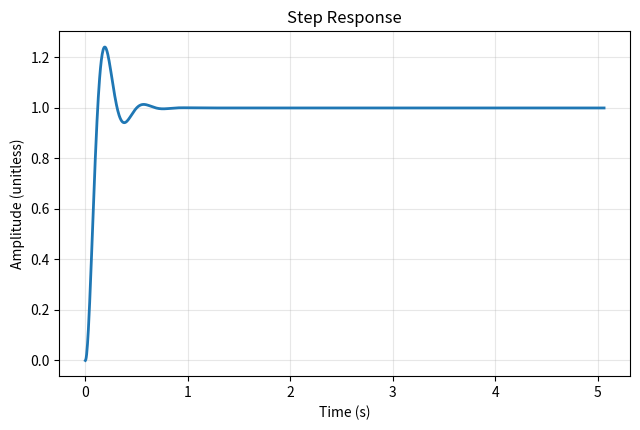
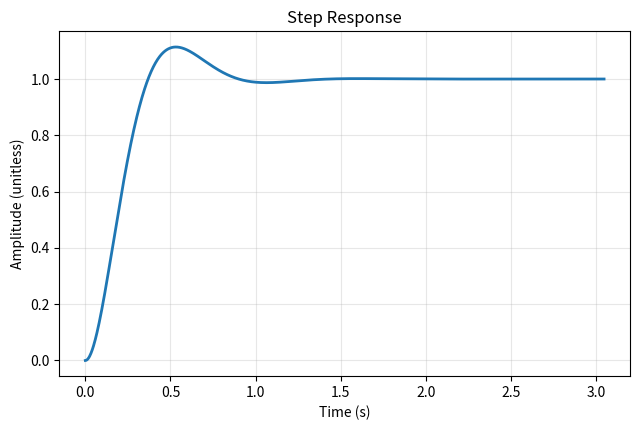
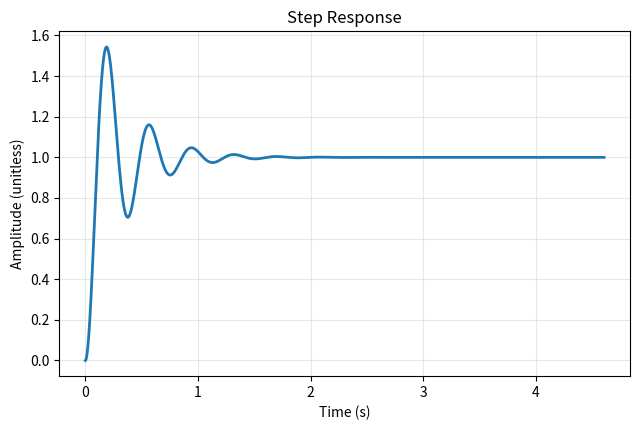
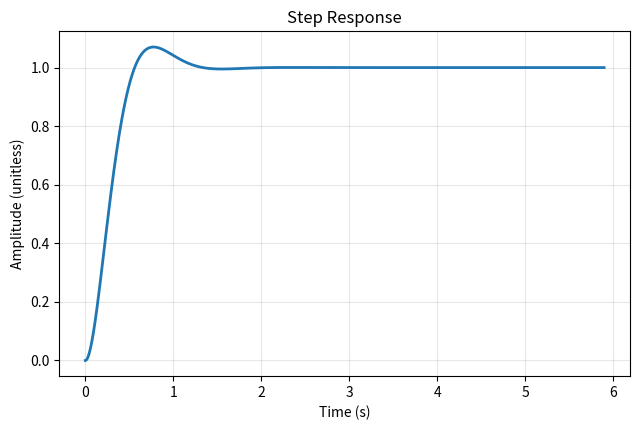
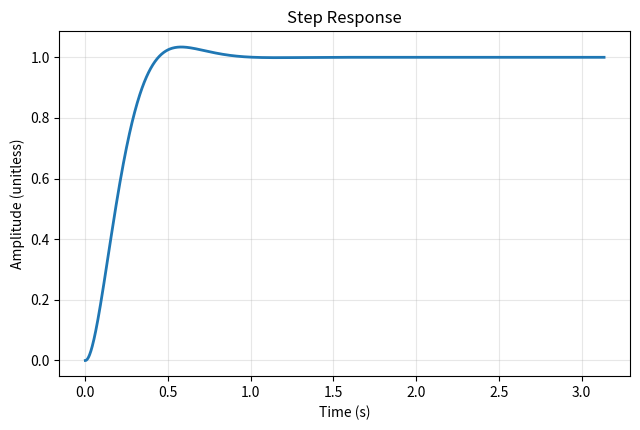
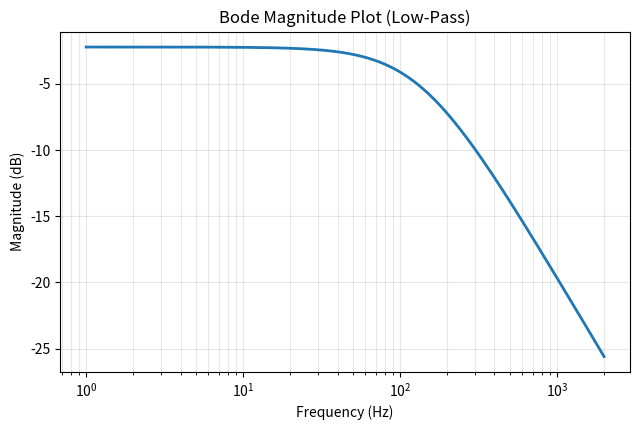
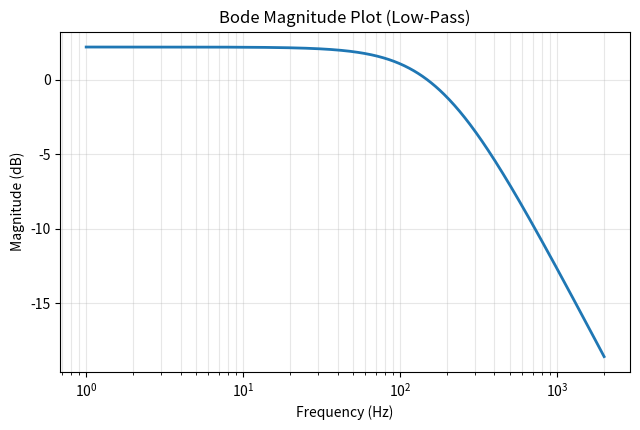
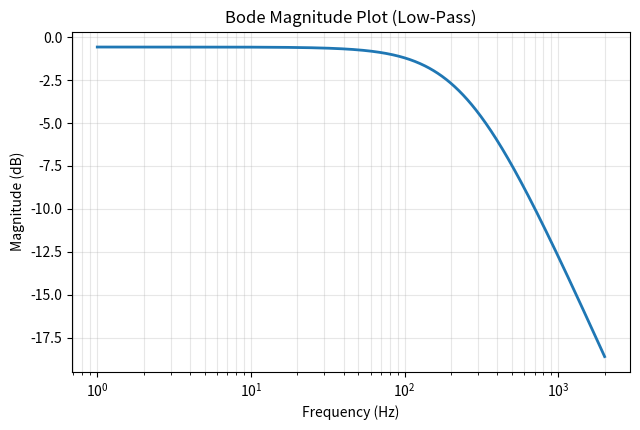
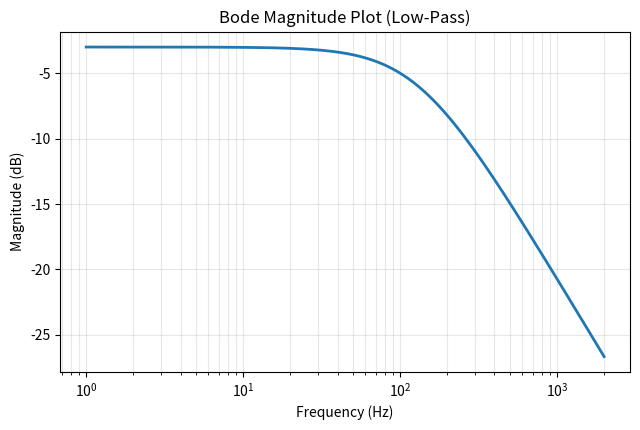
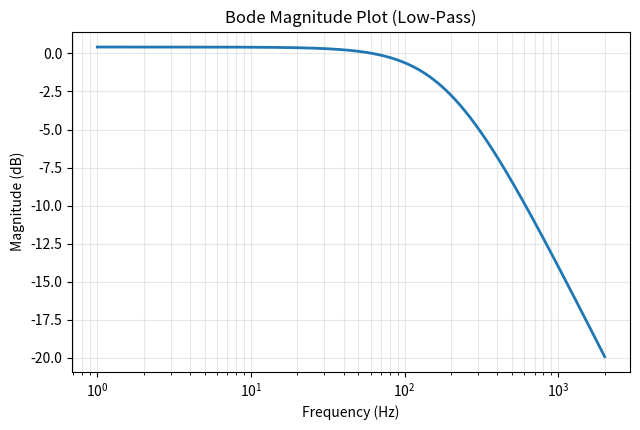
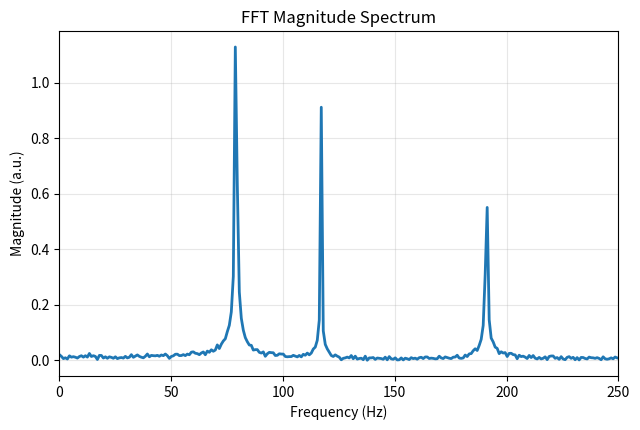
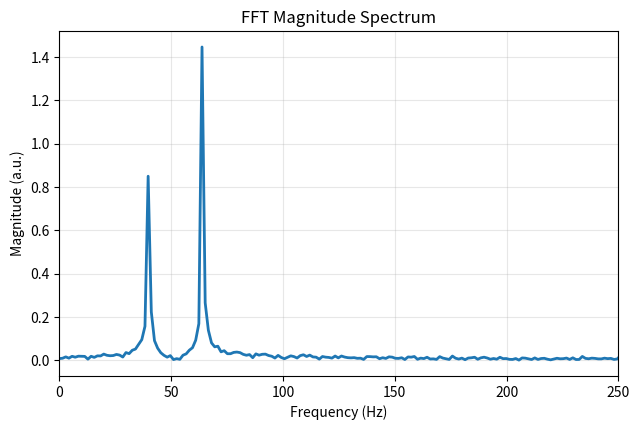
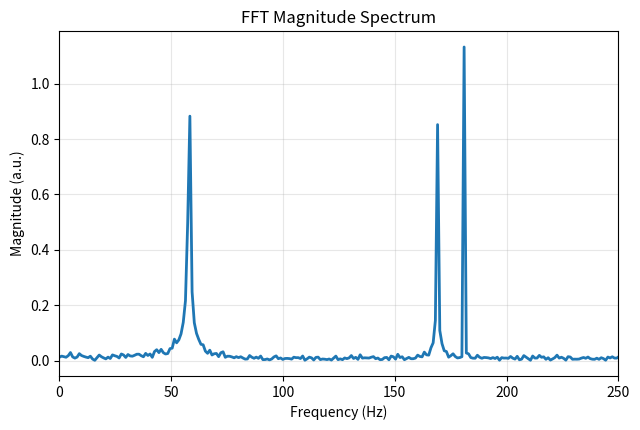
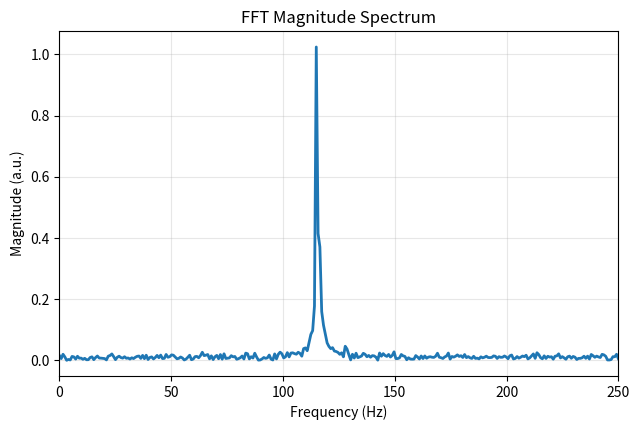
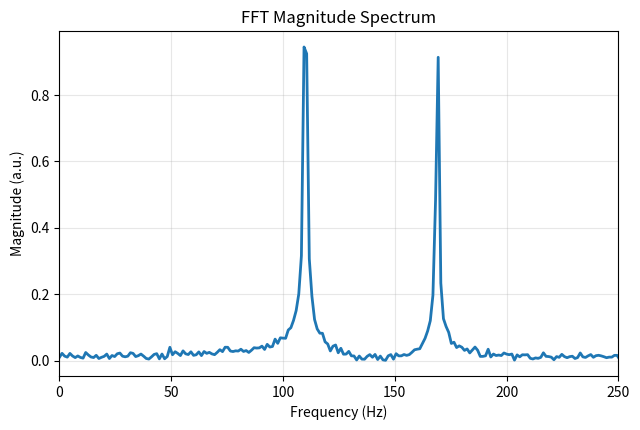
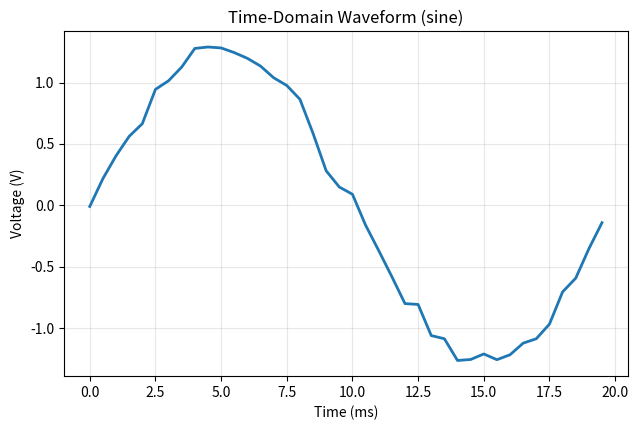

Here is the Python script that generated these plots, in order:
# generate_plotchain_dataset.py
# Recreate PlotChain v1 quickly.
# Usage:
#   python generate_plotchain_dataset.py --out_dir plotchain_v1 --n_per_type 5 --seed 42
#
# This script is intentionally minimal; customize plot types or questions as needed.

import os, json, math, random, textwrap
import numpy as np
import pandas as pd
import matplotlib.pyplot as plt
from scipy import signal
import argparse

def set_seed(seed: int):
    random.seed(seed)
    np.random.seed(seed)

def save_plot(fig, path: str):
    fig.tight_layout()
    fig.savefig(path, dpi=160)
    plt.close(fig)

def settling_time_2pct(t, y, final, tol=0.02):
    band = tol * abs(final) if final != 0 else tol
    lo, hi = final - band, final + band
    inside = (y >= lo) & (y <= hi)
    for i in range(len(t)):
        if inside[i] and inside[i:].all():
            return float(t[i])
    return float(t[-1])

def interp_x_at_y(x, y, target):
    idx = int(np.argmin(np.abs(y - target)))
    if y[idx] == target:
        return float(x[idx])
    if idx == 0:
        j = 1
    elif idx == len(y)-1:
        j = len(y)-2
    else:
        if (y[idx-1]-target)*(y[idx]-target) <= 0:
            j = idx-1
        else:
            j = idx+1
    x1, x2 = x[idx], x[j]
    y1, y2 = y[idx], y[j]
    if y2 == y1:
        return float(x1)
    return float(x1 + (target - y1) * (x2 - x1) / (y2 - y1))

def make_step_response_item(i, img_dir):
    zeta = float(np.random.uniform(0.15, 0.85))
    wn = float(np.random.uniform(2*math.pi*0.8, 2*math.pi*3.0))
    sys = signal.TransferFunction([wn**2], [1, 2*zeta*wn, wn**2])
    t = np.linspace(0, np.random.uniform(2.5, 6.0), 1200)
    tout, y = signal.step(sys, T=t)
    final = float(y[-1])
    peak = float(np.max(y))
    overshoot = 0.0 if final == 0 else max(0.0, (peak - final)/abs(final)*100.0)
    ts = settling_time_2pct(tout, y, final, tol=0.02)

    fig = plt.figure(figsize=(6.5, 4.4))
    ax = fig.add_subplot(1,1,1)
    ax.plot(tout, y, linewidth=2)
    ax.set_title("Step Response")
    ax.set_xlabel("Time (s)")
    ax.set_ylabel("Amplitude (unitless)")
    ax.grid(True, alpha=0.3)
    img_path = os.path.join(img_dir, f"step_{i:02d}.png")
    save_plot(fig, img_path)

    return {
        "id": f"step_{i:02d}",
        "type": "step_response",
        "image_path": f"images/step_{i:02d}.png",
        "question": "From the step response, estimate (a) percent overshoot (%) and (b) 2% settling time (s). Show your reasoning steps.",
        "gold_chain": [
            "Identify the steady-state value from the final plateau of the response.",
            "Identify the peak value (maximum amplitude) from the curve.",
            "Compute percent overshoot = (peak − steady_state) / steady_state × 100%.",
            "Compute 2% settling time as the first time after which the response stays within ±2% of steady-state.",
        ],
        "ground_truth": {
            "percent_overshoot": round(overshoot, 3),
            "settling_time_s": round(ts, 3),
            "steady_state": round(final, 3),
        },
        "plot_params": {"zeta": zeta, "wn_rad_s": wn}
    }

def make_bode_item(i, img_dir):
    K = float(np.random.uniform(0.5, 2.0))
    fc = float(np.random.uniform(20, 400))
    tau = 1.0/(2*math.pi*fc)
    sys = signal.TransferFunction([K], [tau, 1.0])
    f = np.logspace(math.log10(1), math.log10(2000), 600)
    w = 2*math.pi*f
    _, mag_db, _ = signal.bode(sys, w=w)
    dc_gain_db = float(20*math.log10(K))
    target = dc_gain_db - 3.0
    f_cut = interp_x_at_y(f, mag_db, target)

    fig = plt.figure(figsize=(6.5, 4.4))
    ax = fig.add_subplot(1,1,1)
    ax.semilogx(f, mag_db, linewidth=2)
    ax.set_title("Bode Magnitude Plot (Low-Pass)")
    ax.set_xlabel("Frequency (Hz)")
    ax.set_ylabel("Magnitude (dB)")
    ax.grid(True, which="both", alpha=0.3)
    img_path = os.path.join(img_dir, f"bode_{i:02d}.png")
    save_plot(fig, img_path)

    return {
        "id": f"bode_{i:02d}",
        "type": "bode_magnitude",
        "image_path": f"images/bode_{i:02d}.png",
        "question": "From the Bode magnitude plot, estimate (a) DC gain (dB) and (b) the -3 dB cutoff frequency (Hz). Show your reasoning steps.",
        "gold_chain": [
            "Read the low-frequency (left-side) magnitude level as the DC gain in dB.",
            "Compute the target level for cutoff: DC gain − 3 dB.",
            "Find the frequency where the curve crosses the target level and report it as the cutoff frequency.",
        ],
        "ground_truth": {"dc_gain_db": round(dc_gain_db, 3), "cutoff_hz": round(float(f_cut), 3)},
        "plot_params": {"K": K, "fc_hz": fc, "tau_s": tau}
    }

def make_fft_item(i, img_dir):
    fs = int(np.random.choice([500, 1000, 2000]))
    duration = float(np.random.uniform(0.5, 1.5))
    t = np.arange(0, duration, 1/fs)
    n_tones = int(np.random.choice([2,3]))
    freqs = sorted(np.random.choice(np.arange(10, min(200, fs//2 - 10)), size=n_tones, replace=False).tolist())
    amps = np.random.uniform(0.6, 1.6, size=n_tones)
    x = np.zeros_like(t)
    for a, f0 in zip(amps, freqs):
        x += a*np.sin(2*np.pi*f0*t)
    x_noisy = x + np.random.normal(0, 0.15, size=len(t))

    N = len(t)
    X = np.fft.rfft(x_noisy)
    f_axis = np.fft.rfftfreq(N, d=1/fs)
    mag = np.abs(X) / (N/2)
    idx = int(np.argmax(mag[1:]) + 1)
    dom_f = float(f_axis[idx])

    fig = plt.figure(figsize=(6.5, 4.4))
    ax = fig.add_subplot(1,1,1)
    ax.plot(f_axis, mag, linewidth=2)
    ax.set_title("FFT Magnitude Spectrum")
    ax.set_xlabel("Frequency (Hz)")
    ax.set_ylabel("Magnitude (a.u.)")
    ax.set_xlim(0, min(250, fs/2))
    ax.grid(True, alpha=0.3)
    img_path = os.path.join(img_dir, f"fft_{i:02d}.png")
    save_plot(fig, img_path)

    return {
        "id": f"fft_{i:02d}",
        "type": "fft_spectrum",
        "image_path": f"images/fft_{i:02d}.png",
        "question": "From the FFT magnitude spectrum, identify the dominant frequency component (Hz). Show your reasoning steps.",
        "gold_chain": [
            "Ignore the DC component at 0 Hz.",
            "Find the tallest peak in the magnitude spectrum.",
            "Read the corresponding frequency on the x-axis and report it as the dominant frequency.",
        ],
        "ground_truth": {"dominant_frequency_hz": round(dom_f, 3)},
        "plot_params": {"fs_hz": fs, "duration_s": duration, "tones_hz": freqs, "amps": [float(a) for a in amps]}
    }

def make_waveform_item(i, img_dir):
    fs = 2000
    duration = 0.02
    t = np.arange(0, duration, 1/fs)
    wave_type = random.choice(["sine", "square", "triangle", "trapezoid"])
    f0 = float(random.choice([50, 60, 100, 120, 200, 250]))
    A = float(np.random.uniform(0.8, 2.5))
    if wave_type == "sine":
        y = A*np.sin(2*np.pi*f0*t)
    elif wave_type == "square":
        duty = float(np.random.uniform(0.3, 0.7))
        y = A*signal.square(2*np.pi*f0*t, duty=duty)
    elif wave_type == "triangle":
        y = A*signal.sawtooth(2*np.pi*f0*t, width=0.5)
    else:
        tri = signal.sawtooth(2*np.pi*f0*t, width=0.5)
        y = A*np.clip(tri*1.4, -1, 1)
    y = y + np.random.normal(0, 0.05, size=len(t))
    vpp = float(np.max(y) - np.min(y))

    fig = plt.figure(figsize=(6.5, 4.4))
    ax = fig.add_subplot(1,1,1)
    ax.plot(t*1000, y, linewidth=2)
    ax.set_title(f"Time-Domain Waveform ({wave_type})")
    ax.set_xlabel("Time (ms)")
    ax.set_ylabel("Voltage (V)")
    ax.grid(True, alpha=0.3)
    img_path = os.path.join(img_dir, f"wave_{i:02d}.png")
    save_plot(fig, img_path)

    return {
        "id": f"wave_{i:02d}",
        "type": "time_waveform",
        "image_path": f"images/wave_{i:02d}.png",
        "question": "From the time-domain waveform, estimate (a) the fundamental frequency (Hz) and (b) the peak-to-peak amplitude (Vpp). Show your reasoning steps.",
        "gold_chain": [
            "Estimate the period by measuring the time between two successive similar points (e.g., peaks) on the waveform.",
            "Compute frequency = 1 / period.",
            "Estimate peak-to-peak amplitude as (maximum − minimum) value on the y-axis.",
        ],
        "ground_truth": {"frequency_hz": round(f0, 3), "vpp_v": round(vpp, 3)},
        "plot_params": {"wave_type": wave_type, "f0_hz": f0, "A": A, "fs_hz": fs}
    }

def make_iv_item(i, img_dir):
    kind = random.choice(["resistor", "diode"])
    v = np.linspace(0, 1.2, 300)
    if kind == "resistor":
        R = float(np.random.uniform(50, 600))
        i_a = v / R + np.random.normal(0, 0.0002, size=len(v))
        gt = {"resistance_ohm": round(R, 3)}
        question = "From the I–V curve, estimate the resistance (Ohms). Show your reasoning steps."
        gold_chain = [
            "For a resistor, the I–V relationship is linear: I = V / R.",
            "Estimate the slope dI/dV from two points on the line.",
            "Compute R = 1 / slope and report it.",
        ]
        title = "I–V Curve (Resistive Load)"
        params = {"kind": kind, "R_ohm": R}
    else:
        Is = 1e-12
        nVt = float(np.random.uniform(0.03, 0.06))
        Rs = float(np.random.uniform(2, 20))
        i_a = np.zeros_like(v)
        for k in range(len(v)):
            Vk = v[k]
            Ik = 0.0
            for _ in range(40):
                Ik = Is*(np.exp((Vk - Ik*Rs)/nVt) - 1.0)
                Ik = max(Ik, 0.0)
            i_a[k] = Ik
        i_a = i_a + np.random.normal(0, 0.00005, size=len(v))
        target_I = 0.01
        if np.max(i_a) < target_I:
            target_I = 0.001
        v_on = interp_x_at_y(v, i_a, target_I)
        gt = {"turn_on_voltage_v_at_target_i": round(float(v_on), 3), "target_current_a": float(target_I)}
        question = f"From the diode I–V curve, estimate the turn-on voltage (V) at I = {target_I*1000:.1f} mA. Show your reasoning steps."
        gold_chain = [
            "Identify the target current level on the y-axis.",
            "Find where the I–V curve reaches that current.",
            "Read the corresponding voltage on the x-axis and report it as the turn-on voltage at that current.",
        ]
        title = "I–V Curve (Diode)"
        params = {"kind": kind, "Is": Is, "nVt": nVt, "Rs": Rs}

    fig = plt.figure(figsize=(6.5, 4.4))
    ax = fig.add_subplot(1,1,1)
    ax.plot(v, i_a*1000, linewidth=2)
    ax.set_title(title)
    ax.set_xlabel("Voltage (V)")
    ax.set_ylabel("Current (mA)")
    ax.grid(True, alpha=0.3)
    img_path = os.path.join(img_dir, f"iv_{i:02d}.png")
    save_plot(fig, img_path)

    return {
        "id": f"iv_{i:02d}",
        "type": "iv_curve",
        "image_path": f"images/iv_{i:02d}.png",
        "question": question,
        "gold_chain": gold_chain,
        "ground_truth": gt,
        "plot_params": params
    }

def make_transfer_char_item(i, img_dir):
    gain = float(np.random.uniform(1.2, 6.0))
    Vsat = float(np.random.uniform(1.0, 4.5))
    offset = float(np.random.uniform(-0.4, 0.4))
    x = np.linspace(-2.0, 2.0, 400)
    y = np.clip(gain*x + offset, -Vsat, Vsat) + np.random.normal(0, 0.03, size=len(x))

    fig = plt.figure(figsize=(6.5, 4.4))
    ax = fig.add_subplot(1,1,1)
    ax.plot(x, y, linewidth=2)
    ax.set_title("Transfer Characteristic (Saturating Amplifier)")
    ax.set_xlabel("Input (V)")
    ax.set_ylabel("Output (V)")
    ax.grid(True, alpha=0.3)
    img_path = os.path.join(img_dir, f"transfer_{i:02d}.png")
    save_plot(fig, img_path)

    return {
        "id": f"transfer_{i:02d}",
        "type": "transfer_characteristic",
        "image_path": f"images/transfer_{i:02d}.png",
        "question": "From the transfer characteristic, estimate (a) the small-signal gain (slope in the linear region) and (b) the saturation voltage magnitude (V). Show your reasoning steps.",
        "gold_chain": [
            "Identify the central linear region where output changes proportionally with input.",
            "Estimate slope in that region using two points: gain ≈ Δoutput / Δinput.",
            "Identify the flat regions where the output saturates and read the saturation voltage magnitude.",
        ],
        "ground_truth": {"small_signal_gain": round(gain, 3), "saturation_v": round(Vsat, 3)},
        "plot_params": {"gain": gain, "Vsat": Vsat, "offset": offset}
    }

def main():
    ap = argparse.ArgumentParser()
    ap.add_argument("--out_dir", type=str, default="plotchain_v1")
    ap.add_argument("--n_per_type", type=int, default=5)
    ap.add_argument("--seed", type=int, default=42)
    args = ap.parse_args()

    set_seed(args.seed)
    out_dir = args.out_dir
    img_dir = os.path.join(out_dir, "images")
    os.makedirs(img_dir, exist_ok=True)

    items = []
    for i in range(args.n_per_type): items.append(make_step_response_item(i, img_dir))
    for i in range(args.n_per_type): items.append(make_bode_item(i, img_dir))
    for i in range(args.n_per_type): items.append(make_fft_item(i, img_dir))
    for i in range(args.n_per_type): items.append(make_waveform_item(i, img_dir))
    for i in range(args.n_per_type): items.append(make_iv_item(i, img_dir))
    for i in range(args.n_per_type): items.append(make_transfer_char_item(i, img_dir))

    with open(os.path.join(out_dir, "plotchain_v1.jsonl"), "w", encoding="utf-8") as f:
        for it in items:
            f.write(json.dumps(it, ensure_ascii=False) + "\n")

    rows = []
    for it in items:
        rows.append({
            "id": it["id"],
            "type": it["type"],
            "image_path": it["image_path"],
            "question": it["question"],
            "ground_truth_json": json.dumps(it["ground_truth"], ensure_ascii=False),
            "gold_chain_json": json.dumps(it["gold_chain"], ensure_ascii=False),
            "plot_params_json": json.dumps(it["plot_params"], ensure_ascii=False),
        })
    pd.DataFrame(rows).to_csv(os.path.join(out_dir, "plotchain_v1.csv"), index=False)

    with open(os.path.join(out_dir, "README.md"), "w", encoding="utf-8") as f:
        f.write("PlotChain v1 generated. See plotchain_v1.jsonl for records.\n")

    print(f"Wrote {len(items)} items to {out_dir}/")

if __name__ == "__main__":
    main()
